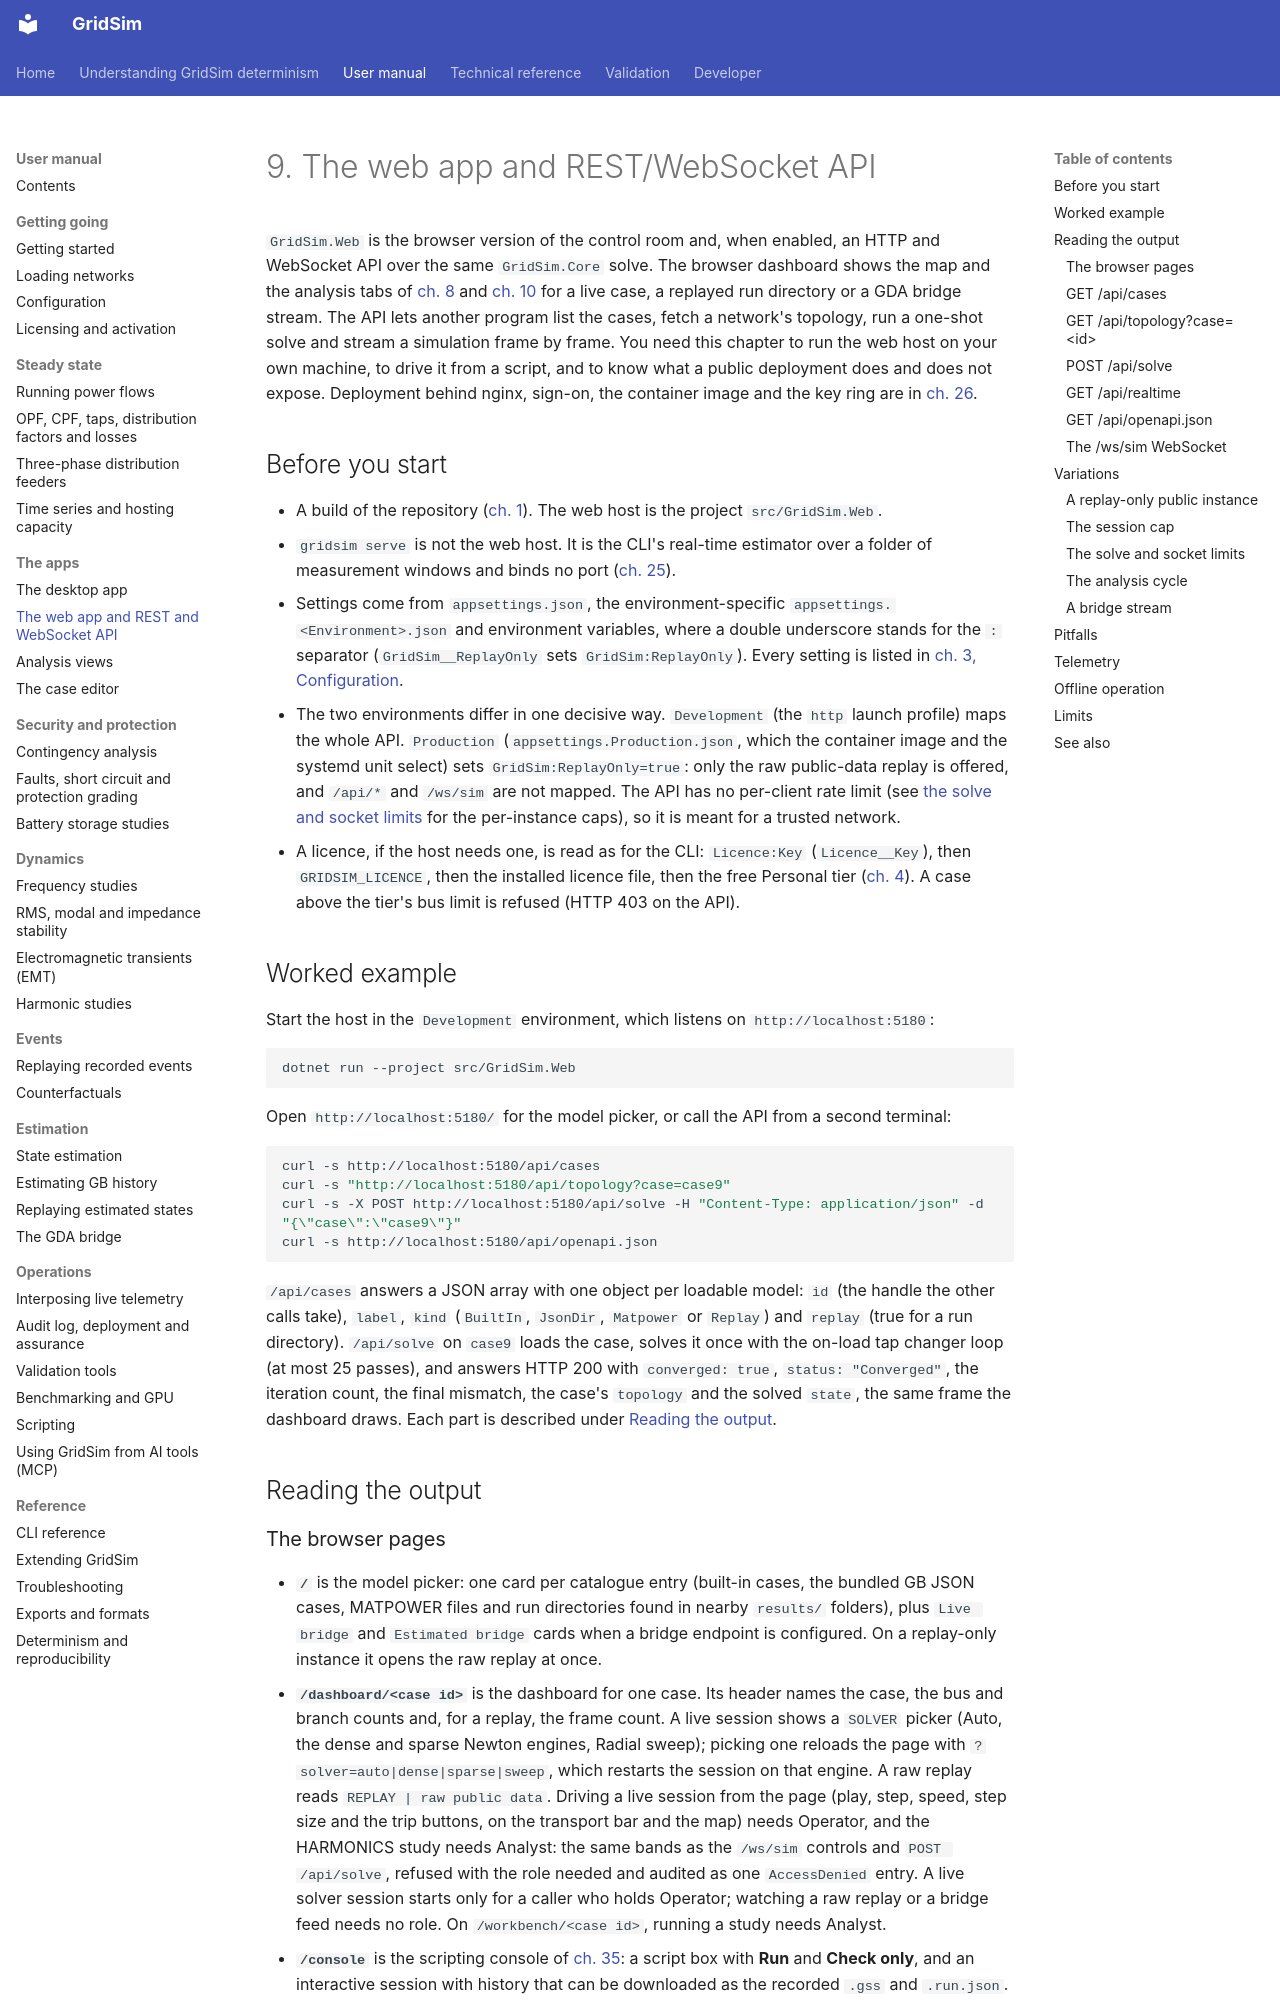

repository: MarkS0485/GridSim · page: manual/0009 The web app and REST and WebSocket API/index.html · generator: mkdocs

# 9. The web app and REST/WebSocket API

`GridSim.Web` is the browser version of the control room and, when enabled, an HTTP and WebSocket API over the same
`GridSim.Core` solve. The browser dashboard shows the map and the analysis tabs of [ch. 8](<0008 The desktop app.md>)
and [ch. 10](<0010 Analysis views.md>) for a live case, a replayed run directory or a GDA bridge stream. The API
lets another program list the cases, fetch a network's topology, run a one-shot solve and stream a simulation frame by
frame. You need this chapter to run the web host on your own machine, to drive it from a script, and to know what a
public deployment does and does not expose. Deployment behind nginx, sign-on, the container image and the key ring are
in [ch. 26](<0026 Audit log, deployment and assurance.md>).

## Before you start

- A build of the repository ([ch. 1](<0001 Getting started.md>)). The web host is the project `src/GridSim.Web`.
- `gridsim serve` is not the web host. It is the CLI's real-time estimator over a folder of measurement windows and binds
  no port ([ch. 25](<0025 Interposing live telemetry.md>)).
- Settings come from `appsettings.json`, the environment-specific `appsettings.<Environment>.json` and environment
  variables, where a double underscore stands for the `:` separator (`GridSim__ReplayOnly` sets `GridSim:ReplayOnly`).
  Every setting is listed in [ch. 3, Configuration](<0003 Configuration.md>).
- The two environments differ in one decisive way. `Development` (the `http` launch profile) maps the whole API.
  `Production` (`appsettings.Production.json`, which the container image and the systemd unit select) sets
  `GridSim:ReplayOnly=true`: only the raw public-data replay is offered, and `/api/*` and `/ws/sim` are not mapped.
  The API has no per-client rate limit (see [the solve and socket limits](#the-solve-and-socket-limits) for the
  per-instance caps), so it is meant for a trusted network.
- A licence, if the host needs one, is read as for the CLI: `Licence:Key` (`Licence__Key`), then `GRIDSIM_LICENCE`, then
  the installed licence file, then the free Personal tier ([ch. 4](<0004 Licensing and activation.md>)). A case above
  the tier's bus limit is refused (HTTP 403 on the API).

## Worked example

Start the host in the `Development` environment, which listens on `http://localhost:5180`:

```bash
dotnet run --project src/GridSim.Web
```

Open `http://localhost:5180/` for the model picker, or call the API from a second terminal:

```bash
curl -s http://localhost:5180/api/cases
curl -s "http://localhost:5180/api/topology?case=case9"
curl -s -X POST http://localhost:5180/api/solve -H "Content-Type: application/json" -d "{\"case\":\"case9\"}"
curl -s http://localhost:5180/api/openapi.json
```

`/api/cases` answers a JSON array with one object per loadable model: `id` (the handle the other calls take), `label`,
`kind` (`BuiltIn`, `JsonDir`, `Matpower` or `Replay`) and `replay` (true for a run directory). `/api/solve` on `case9`
loads the case, solves it once with the on-load tap changer loop (at most 25 passes), and answers HTTP 200 with
`converged: true`, `status: "Converged"`, the iteration count, the final mismatch, the case's `topology` and the solved
`state`, the same frame the dashboard draws. Each part is described under [Reading the output](#reading-the-output).

## Reading the output
